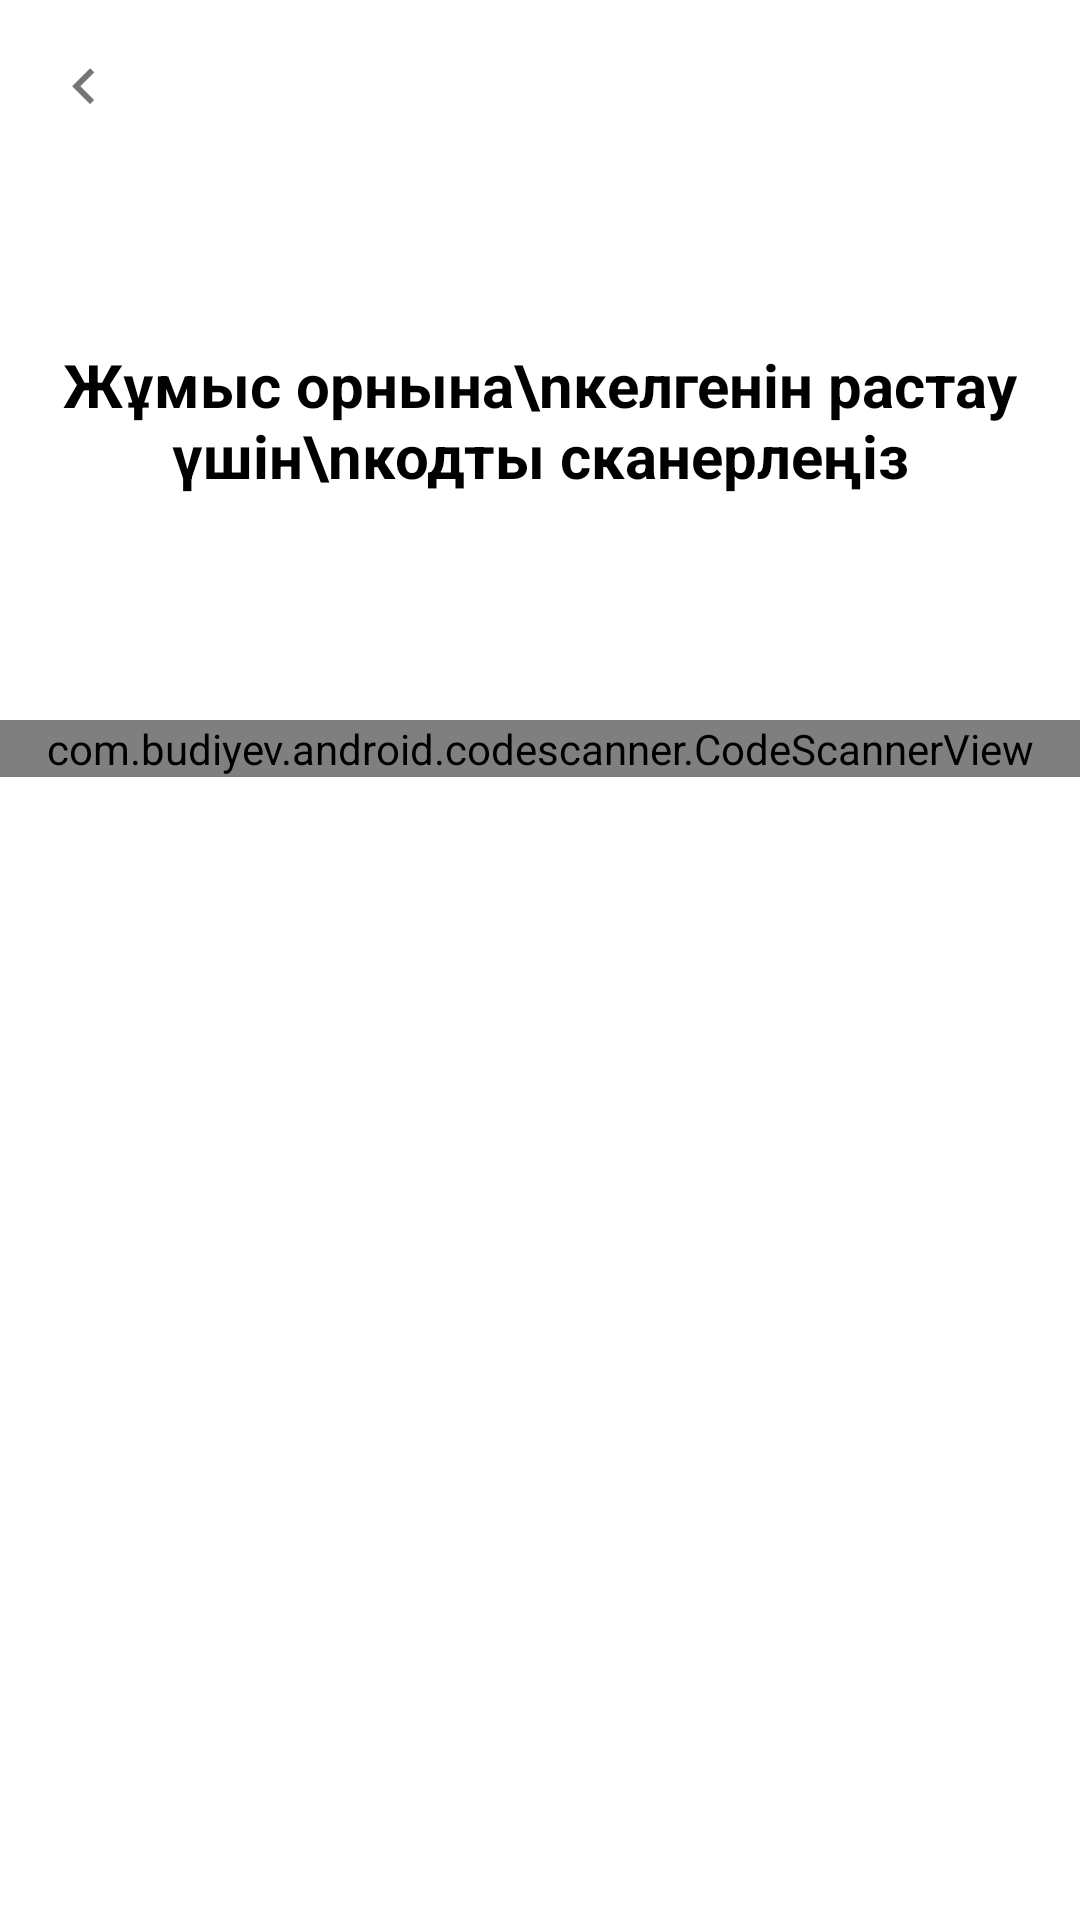

Android layout source for this screen:
<!-- AndroidManifest.xml: application theme AppTheme -->
<!-- res/layout/activity_qr_code_scanner.xml -->
<?xml version="1.0" encoding="utf-8"?>
<LinearLayout xmlns:android="http://schemas.android.com/apk/res/android"
    xmlns:tools="http://schemas.android.com/tools"
    android:layout_width="match_parent"
    android:layout_height="match_parent"
    android:orientation="vertical"
    xmlns:app="http://schemas.android.com/apk/res-auto"
    tools:context=".ui.FabFragment"
    android:background="@color/white"
    >

    <ImageButton
        android:id="@+id/back_button"
        android:layout_width="wrap_content"
        android:layout_height="wrap_content"
        android:src="@drawable/back_button"
        android:background="@color/white"
        android:paddingLeft="16dp"
        android:paddingTop="16dp"
        />
    <TextView
        android:id="@+id/qr_code_text"
        android:layout_width="match_parent"
        android:layout_height="200dp"
        android:text="Жұмыс орнына\nкелгенін растау үшін\nкодты сканерлеңіз"
        android:textStyle="bold"
        android:textColor="@color/black"
        android:textSize="20sp"
        android:gravity="center"
        />

    <LinearLayout
        android:layout_width="match_parent"
        android:layout_height="wrap_content">
        <com.budiyev.android.codescanner.CodeScannerView
            android:id="@+id/scanner_view"
            android:layout_width="match_parent"
            android:layout_height="match_parent"
            app:autoFocusButtonColor="@android:color/white"
            app:autoFocusButtonVisible="true"
            app:flashButtonColor="@android:color/white"
            app:flashButtonVisible="true"
            app:frameColor="@android:color/white"
            app:frameCornersSize="50dp"
            app:frameCornersRadius="0dp"
            app:frameAspectRatioWidth="1"
            app:frameAspectRatioHeight="1"
            app:frameSize="0.75"
            app:frameThickness="2dp"
            app:maskColor="#77000000"/>
    </LinearLayout>
</LinearLayout>
<!-- resources referenced by this layout -->
<resources>
  <color name="black">#FF000000</color>
  <color name="white">#FFFFFFFF</color>
  <!-- drawable back_button (drawable) -->
  <vector xmlns:android="http://schemas.android.com/apk/res/android"
      android:width="24dp"
      android:height="24dp"
      android:viewportWidth="24"
      android:viewportHeight="24">
    <path
        android:pathData="M15.41,17.34L10.83,12.75L15.41,8.16L14,6.75L8,12.75L14,18.75L15.41,17.34Z"
        android:fillColor="#000000"
        android:fillAlpha="0.54"/>
  </vector>
  <style name="AppTheme" parent="Theme.MaterialComponents">
          <item name="colorPrimary">@color/purple_500</item>
          <item name="colorPrimaryDark">@color/purple_700</item>
          <item name="colorAccent">@color/white</item>
          <item name="windowActionBar">false</item>
          <item name="windowNoTitle">true</item>
      </style>
  <color name="purple_500">#FF6200EE</color>
  <color name="purple_700">#FF3700B3</color>
</resources>
